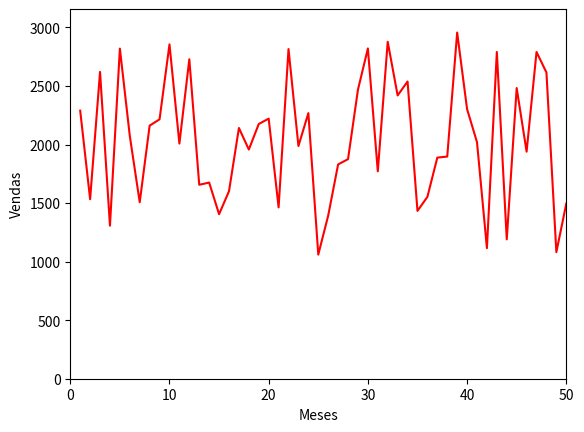

Python code for this plot:
"""
Outro método muito comum, principalmente quando estamos tratando dados estatisticamente, é
o numpy. Segue abaixo o link da documentação: https://numpy.org/doc/stable/user/tutorials_index.html
Vamos usar o Numpy juntamente do Matplotlib que vimos anteriormente. 
Para importar o Numpy vamos usar o comando abaixo:
Import numpy as np
Aqui vamos replicar o exemplo anterior, mas utilizando o numpy para gerar números aleatórios
de vendas (linha 1). Já na linha 2 vamos usar o método .arange() para
criação de 50 meses que coreesponderão as vendas geradas aleatoriamente.
"""

import numpy as np
import matplotlib.pyplot as plt

vendas = np.random.randint(1000, 3000, 50)
meses = np.arange(1, 51)
print(meses)
print('')
#plt.plot(meses, vendas) - Na linha abaixo foi inclu[ido o metodo 'Color' mudando a cor das linhas do gráfico]
plt.plot(meses, vendas, color='red')
plt.axis([0, 50, 0, max(vendas)+200])
plt.xlabel('Meses')
plt.ylabel('Vendas')
plt.show()
